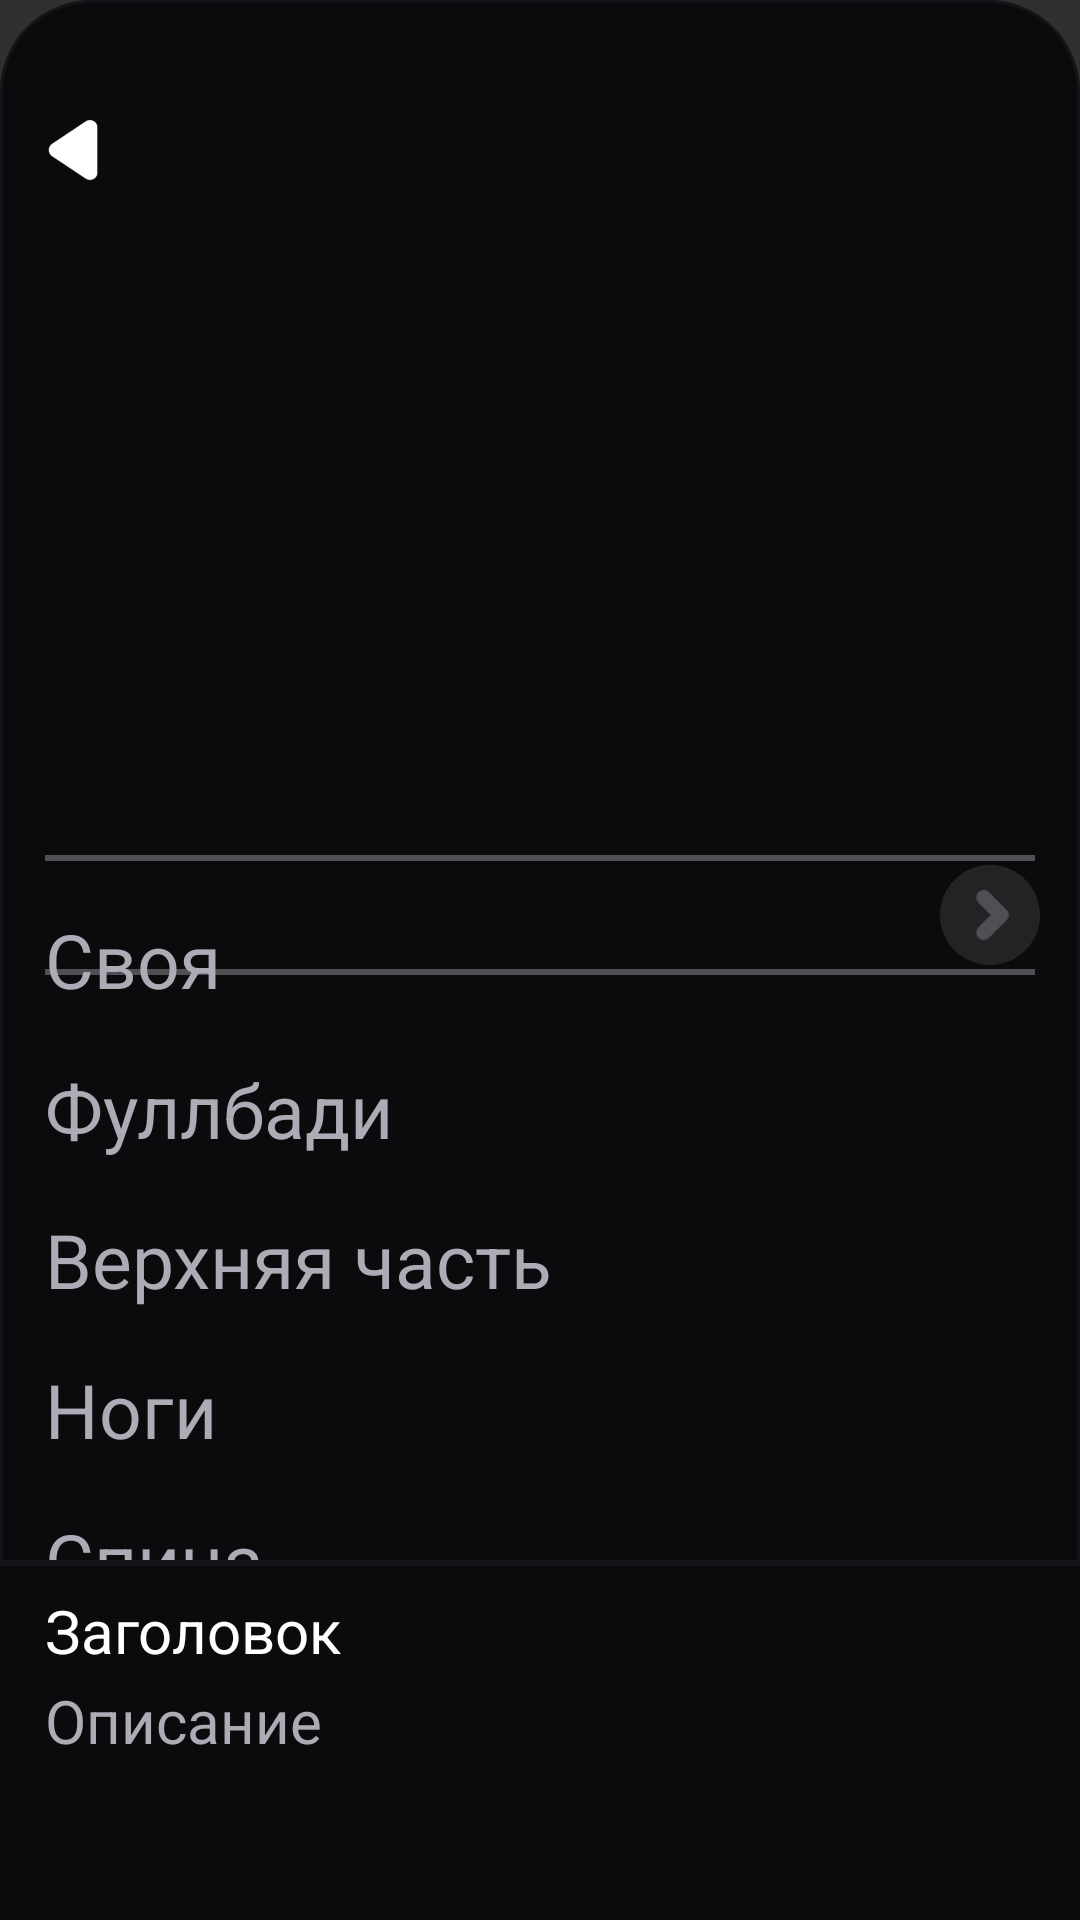

Layout XML and referenced resources for this Android screen:
<!-- AndroidManifest.xml: application theme Theme.Design.NoActionBar -->
<!-- res/layout/add_workout.xml -->
<?xml version="1.0" encoding="utf-8"?>
<RelativeLayout xmlns:android="http://schemas.android.com/apk/res/android"
    android:id="@+id/addWorkout"
    android:layout_width="match_parent"
    android:layout_height="match_parent"
    android:background="@drawable/rounded_top"
    android:fontFamily="sans-serif">

    
    <View
        android:layout_width="80dp"
        android:layout_height="4dp"
        android:layout_centerHorizontal="true"
        android:layout_marginTop="5dp"
        android:background="@drawable/handle_background" />

    
    <FrameLayout
        android:id="@+id/back"
        android:layout_width="30dp"
        android:layout_height="30dp"
        android:layout_marginTop="35dp"
        android:layout_marginStart="10dp"
        android:onClick="backSheet">
        <ImageView
            android:id="@+id/btn_plus"
            android:layout_width="match_parent"
            android:layout_height="match_parent"
            android:layout_gravity="center"
            android:src="@drawable/back" />
    </FrameLayout>

    
    <FrameLayout
        android:layout_width="match_parent"
        android:layout_height="match_parent"
        android:layout_below="@id/back"
        android:layout_marginTop="20dp">

        <RelativeLayout
            android:layout_width="match_parent"
            android:layout_height="match_parent">

            
            <View
                android:id="@+id/top_line"
                android:layout_width="match_parent"
                android:layout_height="2dp"
                android:layout_marginStart="15dp"
                android:layout_marginEnd="15dp"
                android:layout_marginTop="200dp"
                android:background="#4F4F54" />

            
            <View
                android:id="@+id/bottom_line"
                android:layout_width="match_parent"
                android:layout_height="2dp"
                android:layout_marginStart="15dp"
                android:layout_marginEnd="15dp"
                android:layout_below="@id/top_line"
                android:layout_marginTop="36dp"
                android:background="#4F4F54" />

            
            <ImageView
                android:id="@+id/center_arrow"
                android:layout_width="40dp"
                android:layout_height="40dp"
                android:layout_alignTop="@id/top_line"
                android:layout_alignParentEnd="true"
                android:layout_marginEnd="10dp"
                android:clickable="true"
                android:focusable="true"
                android:src="@drawable/continue_selector" />
        </RelativeLayout>

        <ScrollView
            android:id="@+id/trainingScrollView"
            android:layout_width="match_parent"
            android:layout_height="match_parent"
            android:fillViewport="true"
            android:layout_marginRight="50dp"
            android:scrollbars="none">

            <LinearLayout
                android:id="@+id/trainingList"
                android:layout_width="match_parent"
                android:layout_height="wrap_content"
                android:orientation="vertical"
                android:gravity="center_horizontal"
                android:paddingTop="210dp"
                android:paddingBottom="550dp">

                
                <TextView
                    android:id="@+id/custom"
                    android:text="Своя"
                    android:layout_width="match_parent"
                    android:layout_height="50dp"
                    android:gravity="start|center_vertical"
                    android:paddingStart="15dp"
                    android:textColor="@drawable/selected_item"
                    android:textSize="25sp" />

                <TextView
                    android:id="@+id/fullbudy"
                    android:text="Фуллбади"
                    android:layout_width="match_parent"
                    android:layout_height="50dp"
                    android:gravity="start|center_vertical"
                    android:paddingStart="15dp"
                    android:textColor="@drawable/selected_item"
                    android:textSize="25sp" />

                <TextView
                    android:id="@+id/upperbudy"
                    android:text="Верхняя часть"
                    android:layout_width="match_parent"
                    android:layout_height="50dp"
                    android:gravity="start|center_vertical"
                    android:paddingStart="15dp"
                    android:textColor="@drawable/selected_item"
                    android:textSize="25sp" />

                <TextView
                    android:id="@+id/legs"
                    android:text="Ноги"
                    android:layout_width="match_parent"
                    android:layout_height="50dp"
                    android:gravity="start|center_vertical"
                    android:paddingStart="15dp"
                    android:textColor="@drawable/selected_item"
                    android:textSize="25sp" />

                <TextView
                    android:id="@+id/back"
                    android:text="Спина"
                    android:layout_width="match_parent"
                    android:layout_height="50dp"
                    android:gravity="start|center_vertical"
                    android:paddingStart="15dp"
                    android:textColor="@drawable/selected_item"
                    android:textSize="25sp" />

                <TextView
                    android:id="@+id/chest"
                    android:text="Грудь"
                    android:layout_width="match_parent"
                    android:layout_height="50dp"
                    android:gravity="start|center_vertical"
                    android:paddingStart="15dp"
                    android:textColor="@drawable/selected_item"
                    android:textSize="25sp" />

                <TextView
                    android:id="@+id/shoulders"
                    android:text="Плечи"
                    android:layout_width="match_parent"
                    android:layout_height="50dp"
                    android:gravity="start|center_vertical"
                    android:paddingStart="15dp"
                    android:textColor="@drawable/selected_item"
                    android:textSize="25sp" />

                <TextView
                    android:id="@+id/bicep"
                    android:text="Бицепс"
                    android:layout_width="match_parent"
                    android:layout_height="50dp"
                    android:gravity="start|center_vertical"
                    android:paddingStart="15dp"
                    android:textColor="@drawable/selected_item"
                    android:textSize="25sp" />

                <TextView
                    android:id="@+id/tricep"
                    android:text="Трицепс"
                    android:layout_width="match_parent"
                    android:layout_height="50dp"
                    android:gravity="start|center_vertical"
                    android:paddingStart="15dp"
                    android:textColor="@drawable/selected_item"
                    android:textSize="25sp" />

                <TextView
                    android:id="@+id/core"
                    android:text="Пресс"
                    android:layout_width="match_parent"
                    android:layout_height="50dp"
                    android:gravity="start|center_vertical"
                    android:paddingStart="15dp"
                    android:textColor="@drawable/selected_item"
                    android:textSize="25sp" />

                <TextView
                    android:id="@+id/cardio"
                    android:text="Кардио"
                    android:layout_width="match_parent"
                    android:layout_height="50dp"
                    android:gravity="start|center_vertical"
                    android:paddingStart="15dp"
                    android:textColor="@drawable/selected_item"
                    android:textSize="25sp" />

            </LinearLayout>
        </ScrollView>

        <FrameLayout
            android:id="@+id/workout_description_container"
            android:layout_width="match_parent"
            android:layout_height="120dp"
            android:layout_gravity="bottom"
            android:background="#0B0B0E">

            <View
                android:layout_width="match_parent"
                android:layout_height="2dp"
                android:layout_gravity="top"
                android:background="#141418" />

            <TextView
                android:id="@+id/workout_name"
                android:layout_width="match_parent"
                android:layout_height="wrap_content"
                android:layout_marginStart="15dp"
                android:layout_marginTop="10dp"
                android:layout_marginEnd="15dp"
                android:text="Заголовок"
                android:textColor="#FFFFFF"
                android:textSize="20sp"
                android:gravity="top|start" />
            <TextView
                android:id="@+id/workout_description"
                android:layout_width="match_parent"
                android:layout_height="match_parent"
                android:layout_marginStart="15dp"
                android:layout_marginTop="40dp"
                android:layout_marginEnd="15dp"
                android:text="Описание"
                android:textColor="#ABACB5"
                android:textSize="20sp"
                android:gravity="top|start"/>
        </FrameLayout>
    </FrameLayout>

</RelativeLayout>
<!-- resources referenced by this layout -->
<resources>
  <!-- drawable back: png bitmap (drawable, 3368 bytes) -->
  <!-- drawable continue_selector (drawable) -->
  <?xml version="1.0" encoding="utf-8"?>
  <selector xmlns:android="http://schemas.android.com/apk/res/android">
      <item android:drawable="@drawable/continue1" android:state_selected="true"/>
      <item android:drawable="@drawable/continue2"/>
  </selector>
  <!-- drawable rounded_top (drawable) -->
  <?xml version="1.0" encoding="utf-8"?>
  <shape xmlns:android="http://schemas.android.com/apk/res/android"
      android:shape="rectangle">
      <solid android:color="#0B0B0E" />
      <corners android:topLeftRadius="30dp" android:topRightRadius="30dp" />
      <stroke android:width="1dp" android:color="#141418"/>
  </shape>
  <!-- drawable selected_item (drawable) -->
  <?xml version="1.0" encoding="utf-8"?>
  <selector xmlns:android="http://schemas.android.com/apk/res/android">
      <item android:color="#FFFFFF" android:state_selected="true" />
      <item android:color="#ABACB5" />
  </selector>
  <!-- drawable continue1: png bitmap (drawable, 10202 bytes) -->
  <!-- drawable continue2: png bitmap (drawable, 12410 bytes) -->
</resources>
